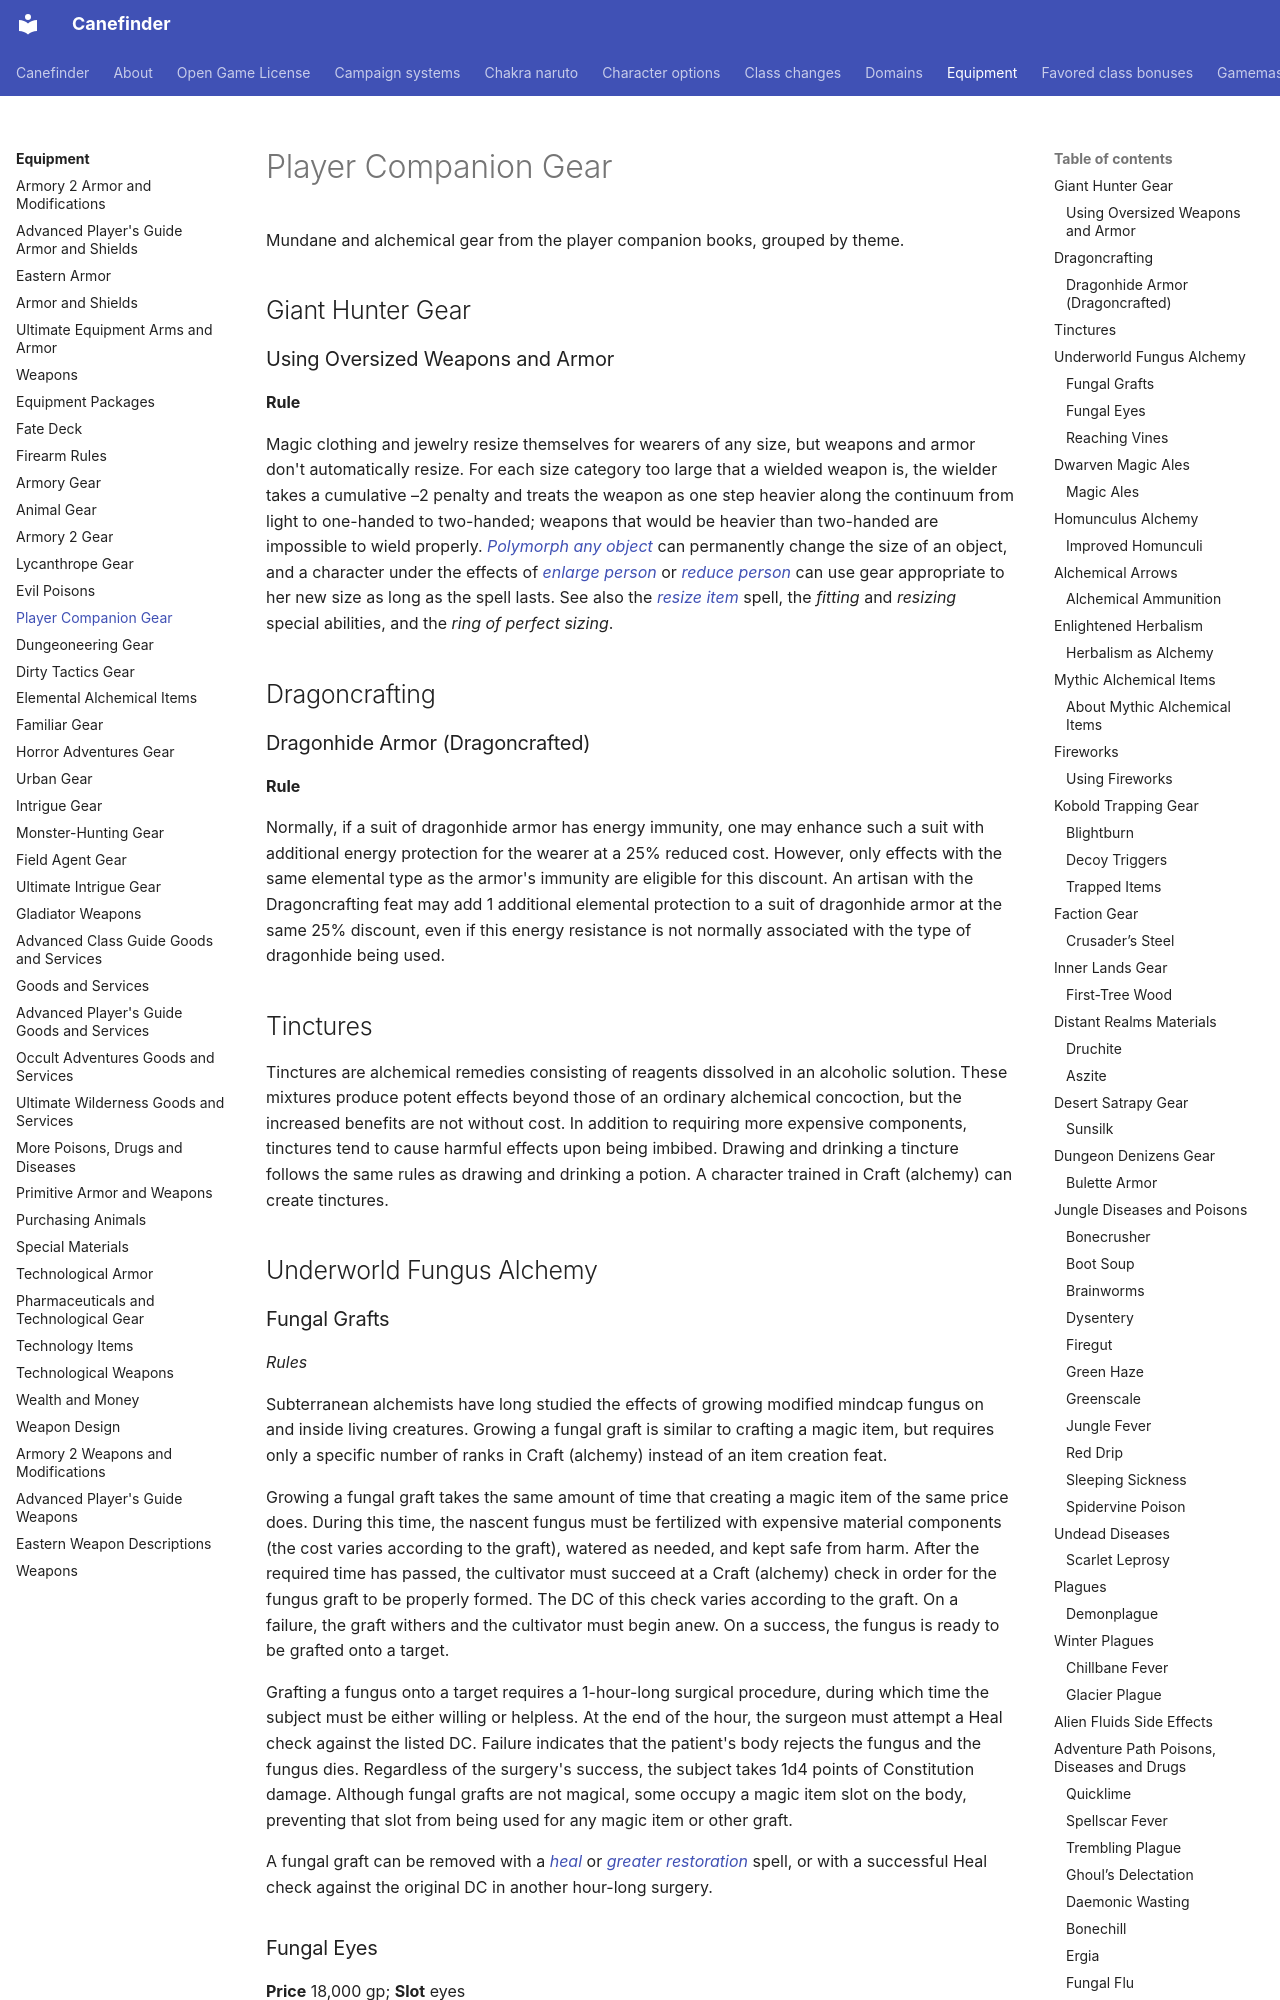

repository: canefinderhouserules/Canefinderhouserules · page: equipment/gear-companions/index.html · generator: mkdocs

# Player Companion Gear

Mundane and alchemical gear from the player companion books, grouped by theme.

## Giant Hunter Gear

### Using Oversized Weapons and Armor

**Rule**

Magic clothing and jewelry resize themselves for wearers of any size, but weapons and armor don't automatically resize. For each size category too large that a wielded weapon is, the wielder takes a cumulative –2 penalty and treats the weapon as one step heavier along the continuum from light to one-handed to two-handed; weapons that would be heavier than two-handed are impossible to wield properly. [*Polymorph any object*](../magic/spells/polymorph-any-object.md) can permanently change the size of an object, and a character under the effects of [*enlarge person*](../magic/spells/enlarge-person.md) or [*reduce person*](../magic/spells/reduce-person.md) can use gear appropriate to her new size as long as the spell lasts. See also the [*resize item*](../magic/spells/resize-item.md) spell, the *fitting* and *resizing* special abilities, and the *ring of perfect sizing*.

## Dragoncrafting

### Dragonhide Armor (Dragoncrafted)

**Rule**

Normally, if a suit of dragonhide armor has energy immunity, one may enhance such a suit with additional energy protection for the wearer at a 25% reduced cost. However, only effects with the same elemental type as the armor's immunity are eligible for this discount. An artisan with the Dragoncrafting feat may add 1 additional elemental protection to a suit of dragonhide armor at the same 25% discount, even if this energy resistance is not normally associated with the type of dragonhide being used.

## Tinctures

Tinctures are alchemical remedies consisting of reagents dissolved in an alcoholic solution. These mixtures produce potent effects beyond those of an ordinary alchemical concoction, but the increased benefits are not without cost. In addition to requiring more expensive components, tinctures tend to cause harmful effects upon being imbibed. Drawing and drinking a tincture follows the same rules as drawing and drinking a potion. A character trained in Craft (alchemy) can create tinctures.

## Underworld Fungus Alchemy
